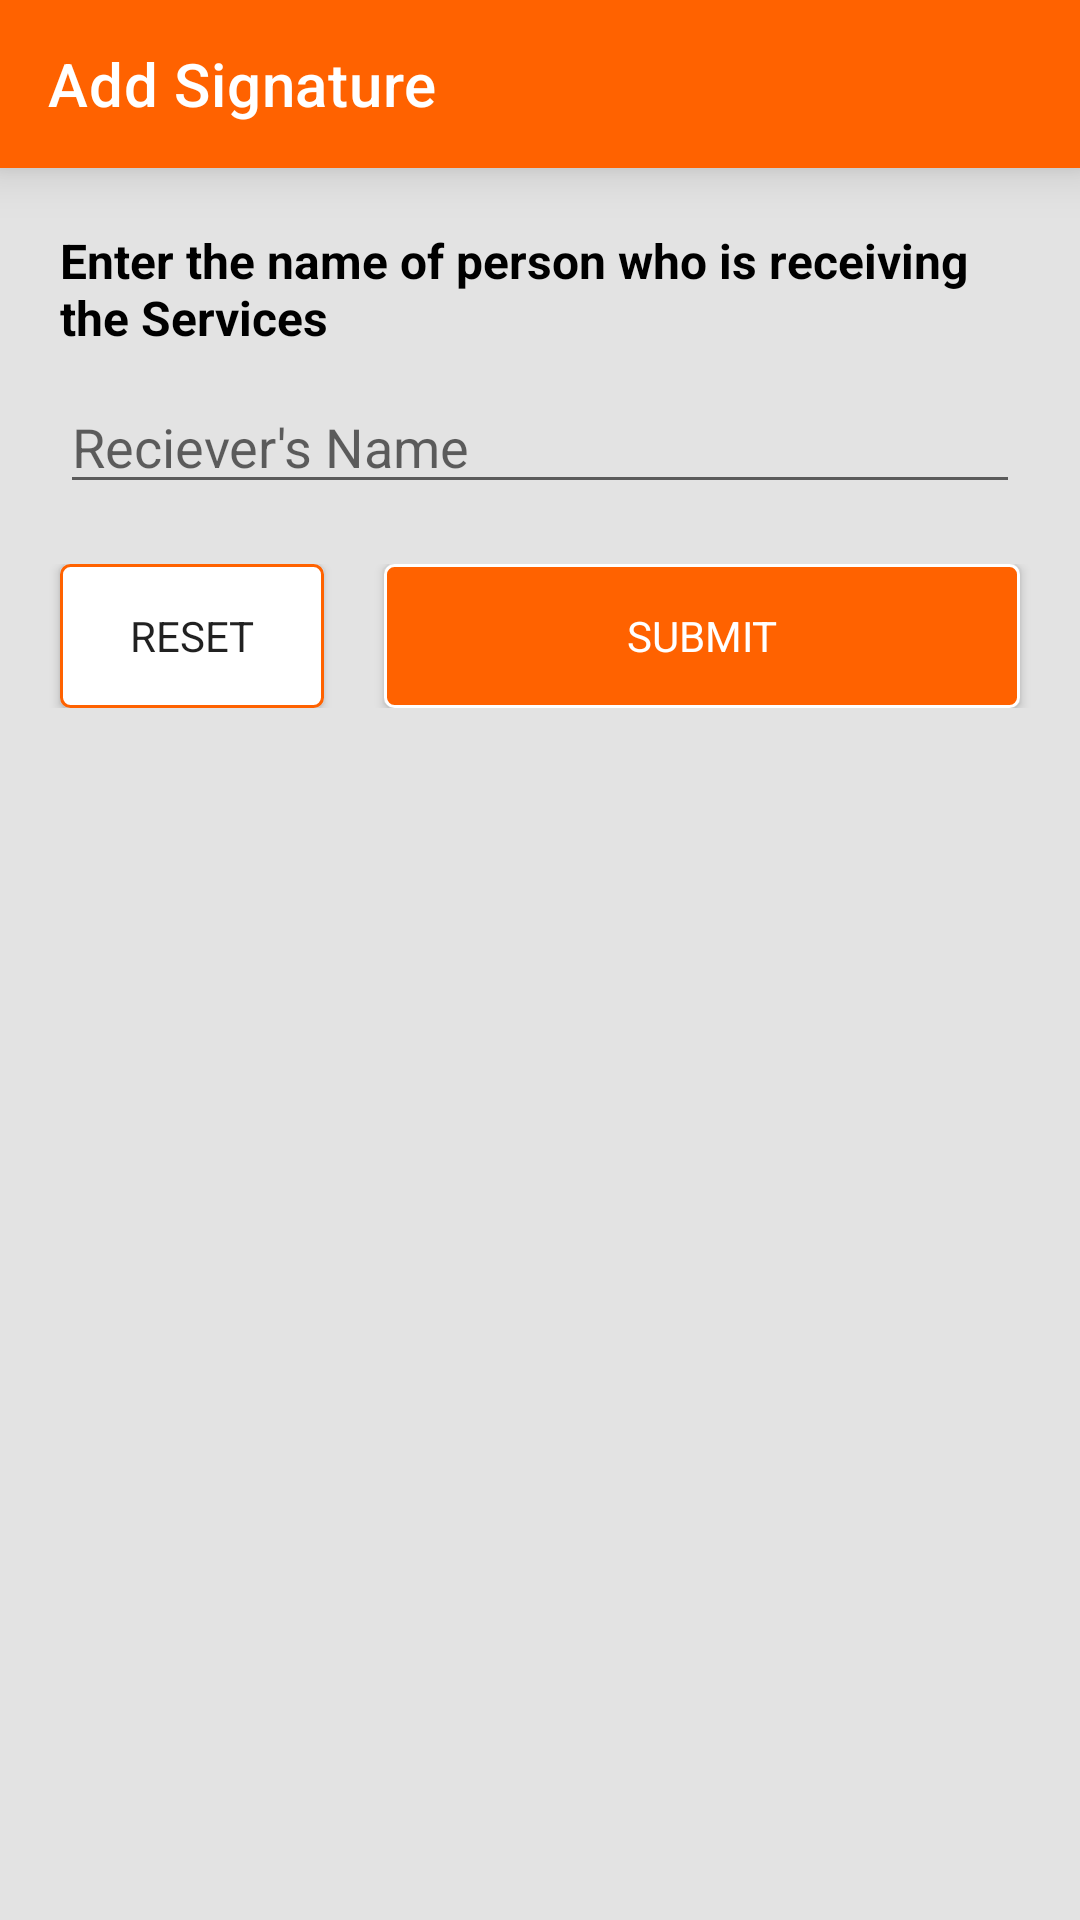

Layout XML and referenced resources for this Android screen:
<!-- AndroidManifest.xml: application theme AppTheme -->
<!-- res/layout/activity_add_signature.xml -->
<?xml version="1.0" encoding="utf-8"?>
<androidx.constraintlayout.widget.ConstraintLayout xmlns:android="http://schemas.android.com/apk/res/android"
    xmlns:app="http://schemas.android.com/apk/res-auto"
    xmlns:tools="http://schemas.android.com/tools"
    android:layout_width="match_parent"
    android:layout_height="match_parent"
    android:background="@color/gray"
    tools:context=".activity.AddSignatureActivity">

    <androidx.appcompat.widget.Toolbar
        android:id="@+id/toolbar"
        android:layout_width="match_parent"
        android:layout_height="wrap_content"
        android:background="@color/colorPrimaryDark"
        app:layout_constraintTop_toTopOf="parent"
        app:navigationIcon="@drawable/ic_chevron_left_black_24dp"
        app:title="Add Signature"
        android:elevation="@dimen/space_10"
        app:titleTextColor="@color/white" />

    <com.williamww.silkysignature.views.SignaturePad
        android:id="@+id/signature_pad"
        android:layout_width="match_parent"
        android:layout_height="300dp"
        android:visibility="gone"
        app:layout_constraintEnd_toEndOf="parent"
        app:layout_constraintStart_toStartOf="parent"
        app:layout_constraintTop_toBottomOf="@id/toolbar"
        android:background="@color/white"
        android:layout_margin="@dimen/space_20"
        app:penColor="@android:color/black" />

    <TextView
        android:id="@+id/tvhint"
        android:layout_width="match_parent"
        android:layout_height="wrap_content"
        android:text="Enter the name of person who is receiving the Services"
        app:layout_constraintEnd_toEndOf="parent"
        app:layout_constraintStart_toStartOf="parent"
        app:layout_constraintTop_toBottomOf="@id/toolbar"
        android:textColor="@color/black"
        android:textStyle="bold"
        android:textSize="@dimen/space_16"
        android:layout_margin="@dimen/space_20" />

    <EditText
        android:id="@+id/name"
        android:layout_width="match_parent"
        android:layout_height="wrap_content"
        android:hint="Reciever's Name"
        app:layout_constraintEnd_toEndOf="parent"
        android:inputType="textPersonName"
        android:maxLines="1"
        app:layout_constraintStart_toStartOf="parent"
        android:layout_marginTop="@dimen/space_10"
        android:layout_marginEnd="@dimen/space_20"
        android:layout_marginStart="@dimen/space_20"
        android:layout_marginBottom="@dimen/space_20"
        app:layout_constraintTop_toBottomOf="@id/tvhint" />


    <LinearLayout
        android:layout_width="match_parent"
        android:layout_height="wrap_content"
        app:layout_constraintTop_toBottomOf="@+id/name"
        android:layout_marginTop="@dimen/space_20"
        android:orientation="horizontal">

        <Button
            android:layout_width="wrap_content"
            android:layout_height="wrap_content"
            android:layout_marginStart="@dimen/space_20"
            android:background="@drawable/bg_green_outline"
            android:onClick="reset"
            android:text="reset"/>

        <Button
            android:layout_width="match_parent"
            android:layout_height="wrap_content"
            android:layout_marginStart="@dimen/space_20"
            android:layout_marginEnd="@dimen/space_20"
            android:background="@drawable/bg_green_filled"
            android:text="submit"
            android:onClick="submit"
            android:textColor="@color/white"/>
    </LinearLayout>
</androidx.constraintlayout.widget.ConstraintLayout>
<!-- resources referenced by this layout -->
<resources>
  <color name="black">#000</color>
  <color name="colorPrimaryDark">#ff6200</color>
  <color name="gray">#E3E3E3</color>
  <color name="white">#ffffff</color>
  <dimen name="space_10">10dp</dimen>
  <dimen name="space_16">16dp</dimen>
  <dimen name="space_20">20dp</dimen>
  <!-- drawable bg_green_filled (drawable) -->
  <?xml version="1.0" encoding="utf-8"?>
  <selector xmlns:android="http://schemas.android.com/apk/res/android">
      <item>
          <shape android:shape="rectangle">
              <corners android:radius="3dp"/>
              <stroke android:color="@color/white"
                  android:width="1dp"/>
              <solid android:color="@color/colorPrimaryDark"/>
          </shape>
      </item>
  </selector>
  <!-- drawable bg_green_outline (drawable) -->
  <?xml version="1.0" encoding="utf-8"?>
  <selector xmlns:android="http://schemas.android.com/apk/res/android">
      <item>
          <shape android:shape="rectangle">
              <corners android:radius="3dp"/>
              <stroke android:color="@color/colorPrimaryDark"
                  android:width="1dp"/>
              <solid android:color="@color/white"/>
          </shape>
      </item>
  </selector>
  <style name="AppTheme" parent="Theme.MaterialComponents.Light.DarkActionBar">
          
          <item name="colorPrimary">@color/colorPrimary</item>
          <item name="colorPrimaryDark">@color/colorPrimaryDark</item>
          <item name="colorAccent">@color/colorAccent</item>
          <item name="fontFamily">@font/bold</item>
          <item name="windowActionBar">false</item>
          <item name="windowNoTitle">true</item>
      </style>
  <color name="colorPrimary">#ff6200</color>
  <color name="colorAccent">#fd9346</color>
</resources>
